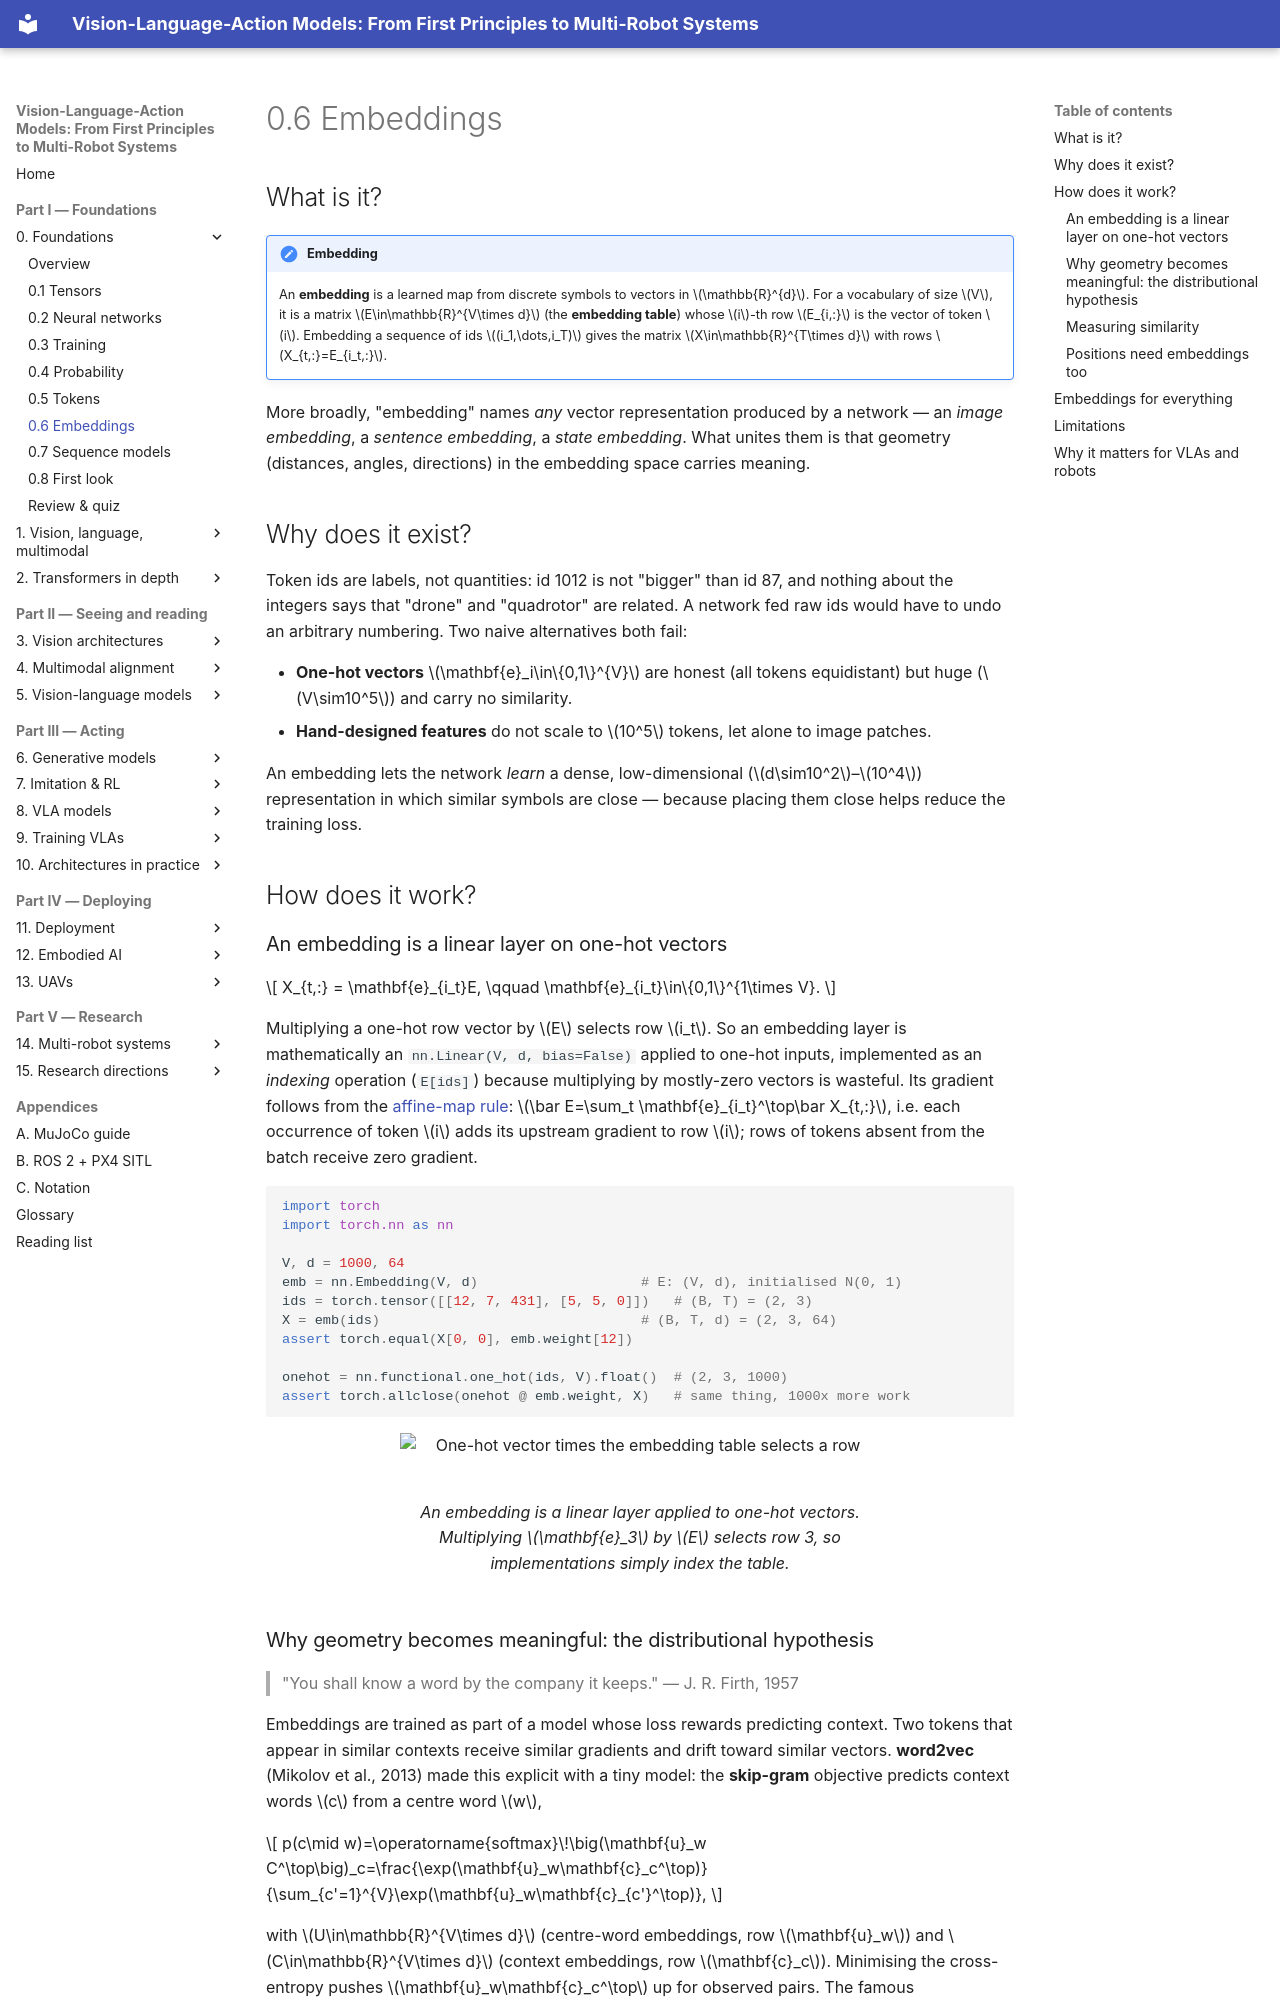

repository: invidia0/mr-vlas · page: chapters/00-foundations/embeddings.html · generator: mkdocs

# 0.6 Embeddings

## What is it?

!!! definition "Embedding"
    An **embedding** is a learned map from discrete symbols to vectors in $\mathbb{R}^{d}$. For a vocabulary of size $V$, it is a matrix $E\in\mathbb{R}^{V\times d}$ (the **embedding table**) whose $i$-th row $E_{i,:}$ is the vector of token $i$. Embedding a sequence of ids $(i_1,\dots,i_T)$ gives the matrix $X\in\mathbb{R}^{T\times d}$ with rows $X_{t,:}=E_{i_t,:}$.

More broadly, "embedding" names *any* vector representation produced by a network — an *image embedding*, a *sentence embedding*, a *state embedding*. What unites them is that geometry (distances, angles, directions) in the embedding space carries meaning.

## Why does it exist?

Token ids are labels, not quantities: id 1012 is not "bigger" than id 87, and nothing about the integers says that "drone" and "quadrotor" are related. A network fed raw ids would have to undo an arbitrary numbering. Two naive alternatives both fail:

- **One-hot vectors** $\mathbf{e}_i\in\{0,1\}^{V}$ are honest (all tokens equidistant) but huge ($V\sim10^5$) and carry no similarity.
- **Hand-designed features** do not scale to $10^5$ tokens, let alone to image patches.

An embedding lets the network *learn* a dense, low-dimensional ($d\sim10^2$–$10^4$) representation in which similar symbols are close — because placing them close helps reduce the training loss.

## How does it work?

### An embedding is a linear layer on one-hot vectors

$$
X_{t,:} = \mathbf{e}_{i_t}E, \qquad \mathbf{e}_{i_t}\in\{0,1\}^{1\times V}.
$$

Multiplying a one-hot row vector by $E$ selects row $i_t$. So an embedding layer is mathematically an `nn.Linear(V, d, bias=False)` applied to one-hot inputs, implemented as an *indexing* operation (`E[ids]`) because multiplying by mostly-zero vectors is wasteful. Its gradient follows from the [affine-map rule](training.md#how-does-it-work): $\bar E=\sum_t \mathbf{e}_{i_t}^\top\bar X_{t,:}$, i.e. each occurrence of token $i$ adds its upstream gradient to row $i$; rows of tokens absent from the batch receive zero gradient.

```python
import torch
import torch.nn as nn

V, d = 1000, 64
emb = nn.Embedding(V, d)                    # E: (V, d), initialised N(0, 1)
ids = torch.tensor([[12, 7, 431], [5, 5, 0]])   # (B, T) = (2, 3)
X = emb(ids)                                # (B, T, d) = (2, 3, 64)
assert torch.equal(X[0, 0], emb.weight[12])

onehot = nn.functional.one_hot(ids, V).float()  # (2, 3, 1000)
assert torch.allclose(onehot @ emb.weight, X)   # same thing, 1000x more work
```

<figure markdown="span">
  ![One-hot vector times the embedding table selects a row](../../assets/figures/embedding-lookup.svg)
  <figcaption markdown="span">An embedding is a linear layer applied to one-hot vectors. Multiplying $\mathbf{e}_3$ by $E$ selects row 3, so implementations simply index the table.</figcaption>
</figure>
